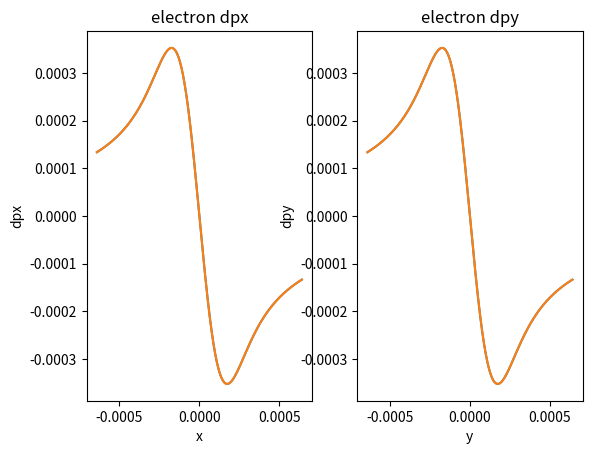

The matplotlib source for this figure:
import matplotlib
import matplotlib.pyplot as plt
import numpy as np
import math

me = 0.51099895e6
mp = 938.27208816e6
re = 2.8179403262e-15
rp = re*me/mp
epsilon0 = 8.854187817e-12
e = 1.602176565e-19
c = 299792458

Ek_e = 3.5e9
Ek_p = 19.08e9

gamma_e = Ek_e/me+1
gamma_p = Ek_p/mp+1

beta_e = math.sqrt(1-1/(gamma_e*gamma_e))
beta_p = math.sqrt(1-1/(gamma_p*gamma_p))

p0_e = gamma_e*me*e*beta_e/c
p0_p = gamma_p*mp*e*beta_p/c

Ne = 6.8e11
Np = 1.04e11

emit_e_x = 6.0e-8
emit_e_y = 6.0e-8
beta_e_x = 0.2
beta_e_y = 0.2

emit_p_x = 3.0e-7
emit_p_y = 3.0e-7
beta_p_x = 0.04
beta_p_y = 0.04

Ngrid = 256
gridLen = 5e-6
stride = 1e-6

sigma_e_x = math.sqrt(beta_e_x*emit_e_x)
sigma_e_y = math.sqrt(beta_e_y*emit_e_y)
sigma_p_x = math.sqrt(beta_p_x*emit_p_x)
sigma_p_y = math.sqrt(beta_p_y*emit_p_y)

dpx_e = []
dpy_e = []
dpx_e_2 = []
dpy_e_2 = []
x = []
y = []

def delta_p(r0, N, gamma, sigma, r):
	dp = -2*N*r0/(gamma*r)*(1-math.exp(-r*r/(2*sigma*sigma)))
	return dp

def cal_F(N, sigma, r):
	epsilon0 = 8.854187817e-12
	e = 1.602176565e-19
	F = - N*e*e/(2*math.pi*epsilon0*r)*(1-math.exp(-r*r/(2*sigma*sigma)))
	print(F)
	return F

def delta_p_2(N, sigma, r, p0):
	dp = cal_F(N,sigma,r)/p0/c;
	return dp

for start in np.arange(-(Ngrid / 2) * gridLen, (Ngrid / 2) * gridLen, stride):
    r_x = start
    r_y = start
    dpx_tmp = delta_p(re,Np,gamma_e,sigma_p_x,r_x)
    dpy_tmp = delta_p(re,Np,gamma_e,sigma_p_y,r_y)
    
    dpx_e.append(dpx_tmp)
    dpy_e.append(dpy_tmp)
    x.append(r_x)
    y.append(r_y)

    dpx_tmp_2 = delta_p_2(Np,sigma_p_x,r_x,p0_e)
    dpy_tmp_2 = delta_p_2(Np,sigma_p_y,r_y,p0_e)
    dpx_e_2.append(dpx_tmp_2)
    dpy_e_2.append(dpy_tmp_2)

ax1 = plt.subplot(1,2,1)
ax1.plot(x,dpx_e)
ax1.plot(x,dpx_e_2)
ax1.set_title('electron dpx')
ax1.set_xlabel('x')
ax1.set_ylabel('dpx')

ax2 = plt.subplot(1,2,2)
ax2.plot(y,dpy_e)
ax2.plot(y,dpy_e_2)
ax2.set_title('electron dpy')
ax2.set_xlabel('y')
ax2.set_ylabel('dpy')

plt.show()